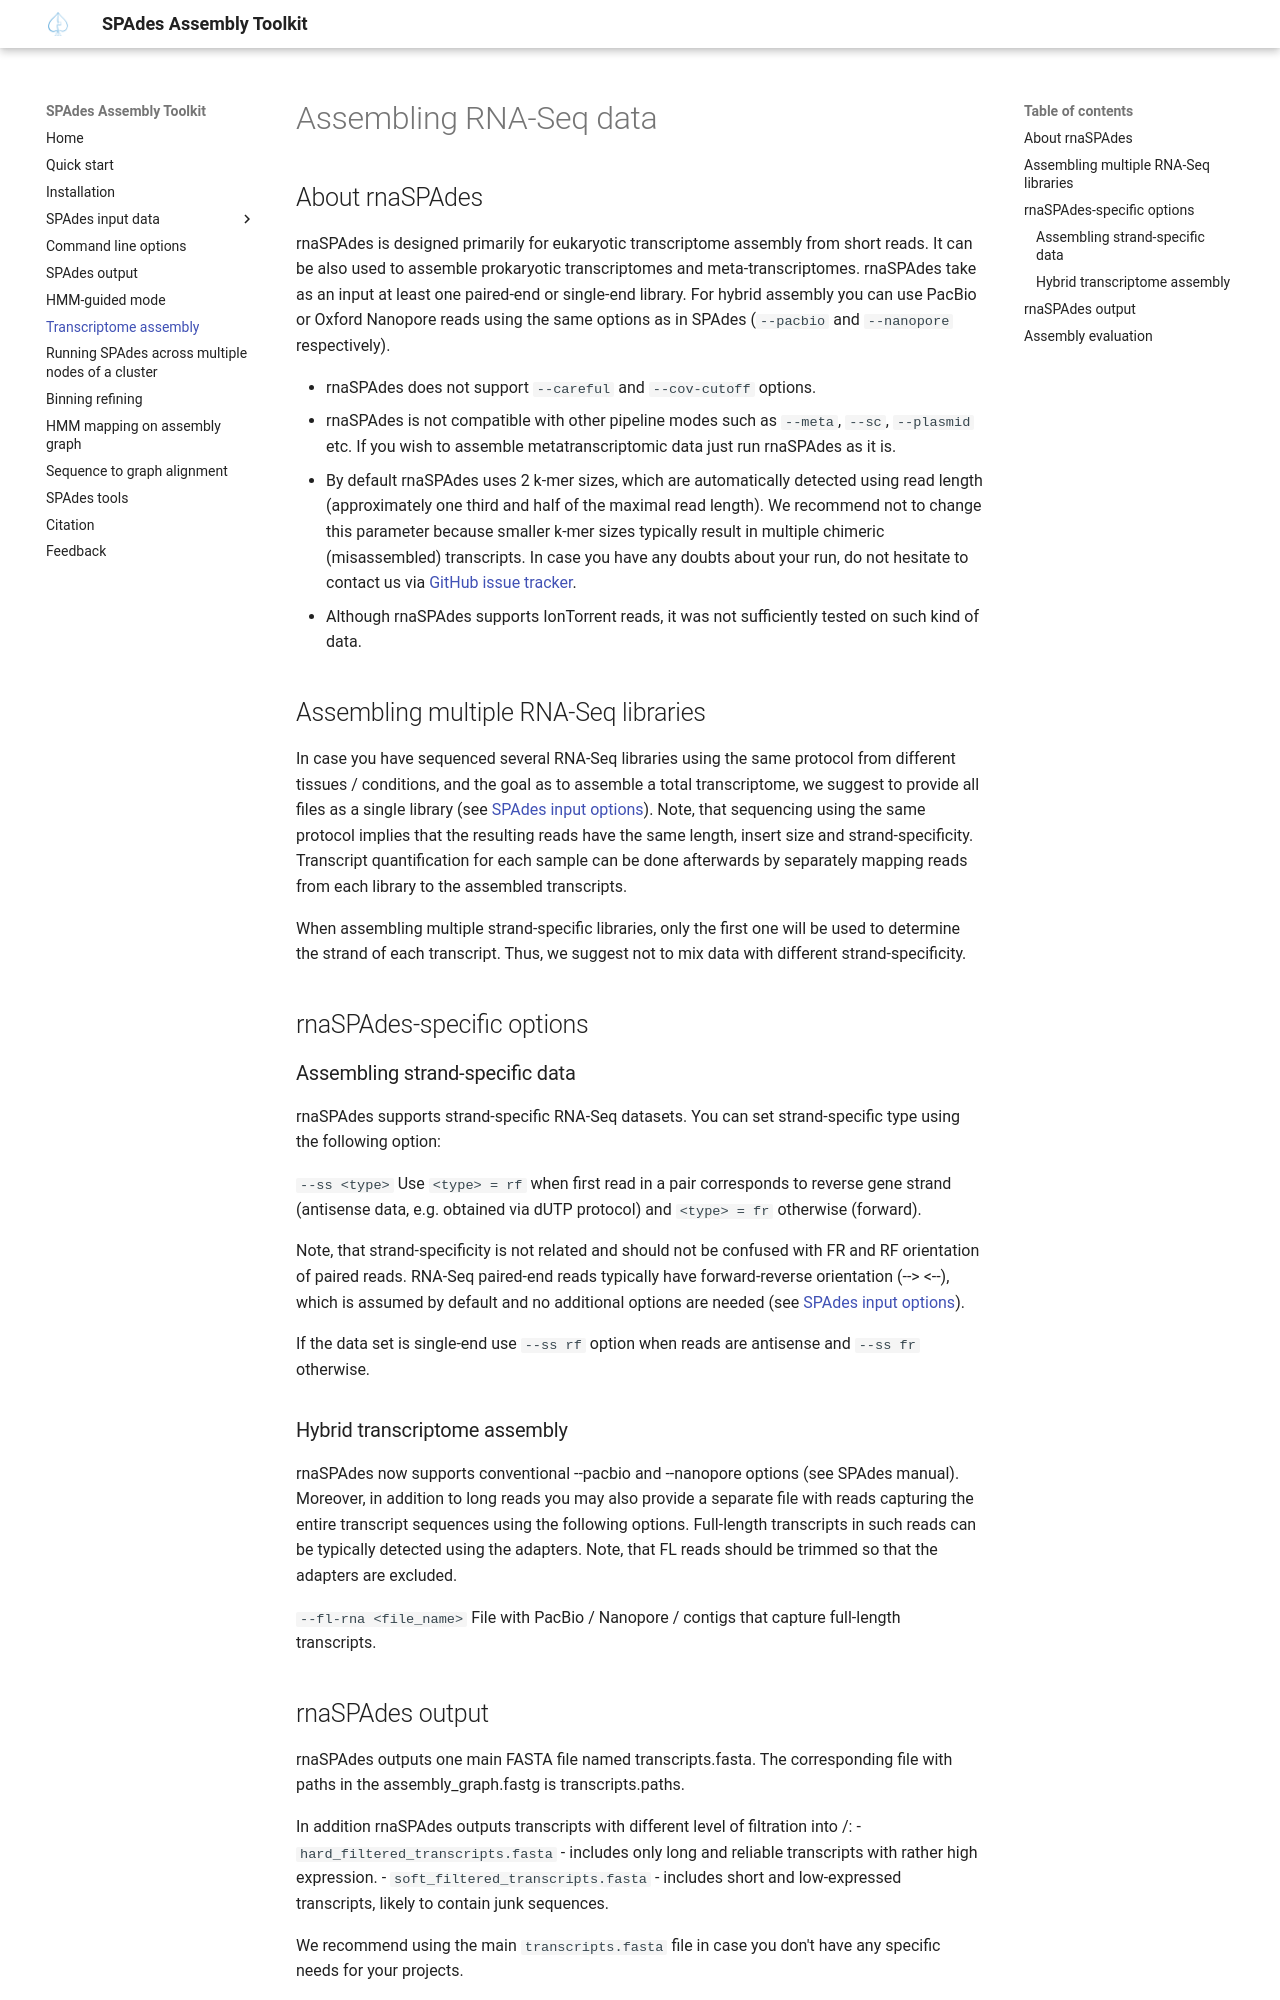

repository: ablab/spades · page: rna.html · generator: mkdocs

# Assembling RNA-Seq data

## About rnaSPAdes

rnaSPAdes is designed primarily for eukaryotic transcriptome assembly from short reads. It can be also used to assemble prokaryotic transcriptomes and meta-transcriptomes. 
rnaSPAdes take as an input at least one paired-end or single-end library. For hybrid assembly you can use PacBio or Oxford Nanopore reads using the same options as in SPAdes (`--pacbio` and `--nanopore` respectively).

- rnaSPAdes does not support `--careful` and `--cov-cutoff` options.
- rnaSPAdes is not compatible with other pipeline modes such as `--meta`, `--sc`, `--plasmid` etc. If you wish to assemble metatranscriptomic data just run rnaSPAdes as it is.
- By default rnaSPAdes uses 2 k-mer sizes, which are automatically detected using read length (approximately one third and half of the maximal read length). We recommend not to change this parameter because smaller k-mer sizes typically result in multiple chimeric (misassembled) transcripts. In case you have any doubts about your run, do not hesitate to contact us via [GitHub issue tracker](https://github.com/ablab/spades/issues).
- Although rnaSPAdes supports IonTorrent reads, it was not sufficiently tested on such kind of data.

## Assembling multiple RNA-Seq libraries
In case you have sequenced several RNA-Seq libraries using the same protocol from different tissues / conditions, and the goal as to assemble a total transcriptome, we suggest to provide all files as a single library (see [SPAdes input options](running.md#input-data)). Note, that sequencing using the same protocol implies that the resulting reads have the same length, insert size and strand-specificity. Transcript quantification for each sample can be done afterwards by separately mapping reads from each library to the assembled transcripts.

When assembling multiple strand-specific libraries, only the first one will be used to determine the strand of each transcript. Thus, we suggest not to mix data with different strand-specificity.


## rnaSPAdes-specific options

### Assembling strand-specific data

rnaSPAdes supports strand-specific RNA-Seq datasets. You can set strand-specific type using the following option:

`--ss <type>`
    Use `<type> = rf` when first read in a pair corresponds to reverse gene strand (antisense data, e.g. obtained via dUTP protocol) and `<type> = fr` otherwise (forward). 

Note, that strand-specificity is not related and should not be confused with FR and RF orientation of paired reads. RNA-Seq paired-end reads typically have forward-reverse orientation (--> <--), which is assumed by default and no additional options are needed (see [SPAdes input options](running.md#input-data)).

If the data set is single-end use `--ss rf` option when reads are antisense and `--ss fr` otherwise.

### Hybrid transcriptome assembly

rnaSPAdes now supports conventional --pacbio and --nanopore options (see SPAdes manual). Moreover, in addition to long reads you may also provide a separate file with reads capturing the entire transcript sequences using the following options. Full-length transcripts in such reads can be typically detected using the adapters. Note, that FL reads should be trimmed so that the adapters are excluded.

`--fl-rna <file_name>`
    File with PacBio / Nanopore / contigs that capture full-length transcripts.
